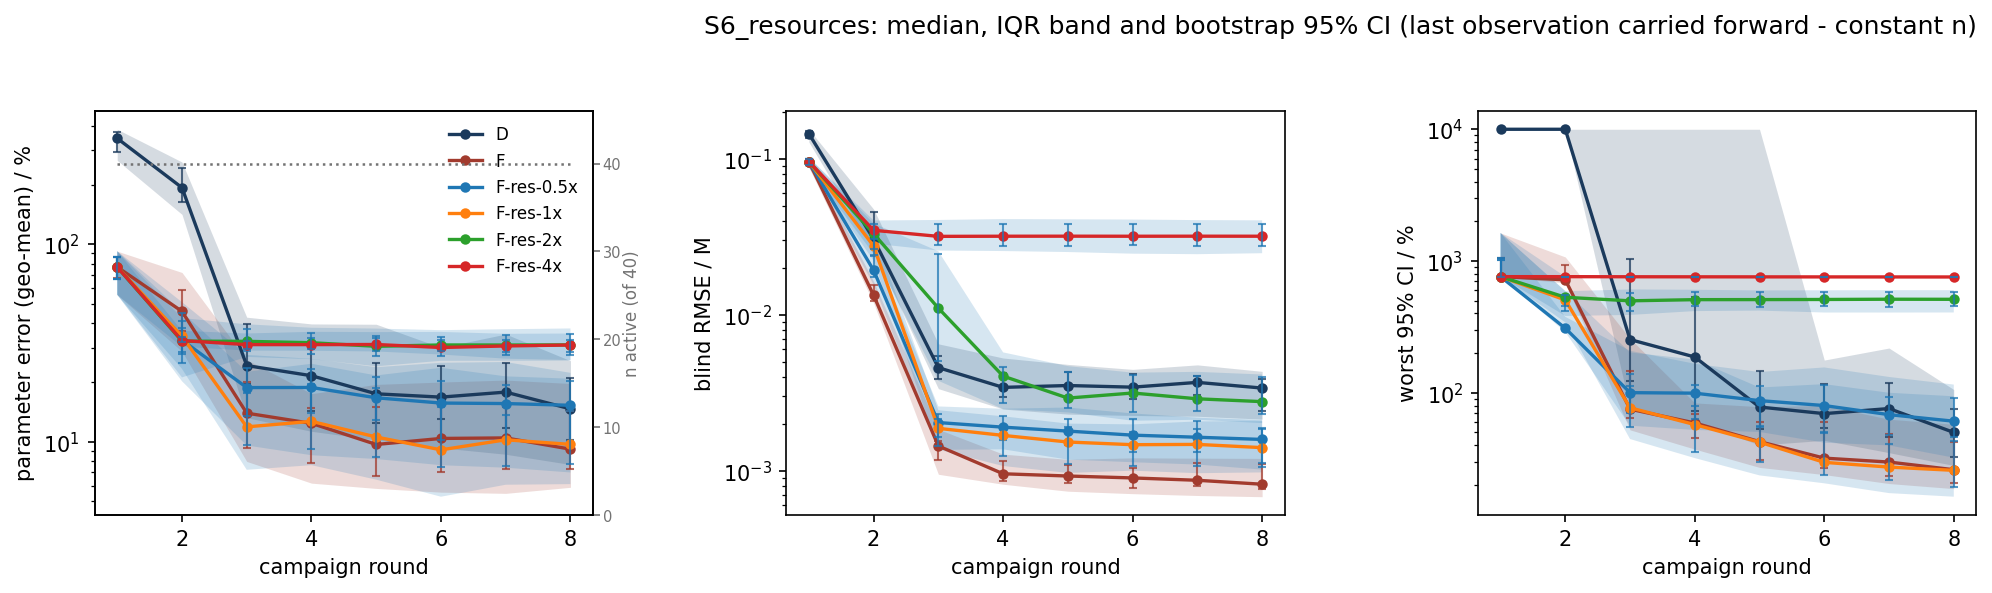

The file beside this chart, header and first rows:
scenario, strategy, metric, basis, round, n_total, n_observed, n_in_summary, n_faulted_cumulative, median, q25, q75, boot_ci_lo, boot_ci_hi
S6_resources, D, param_err_pct, locf, 1, 40, 40, 40, 0, 344.4, 266.4, 382.9, 293.6, 369.9
S6_resources, D, param_err_pct, locf, 2, 40, 40, 40, 0, 193.8, 141.9, 261.4, 164.7, 243.2
S6_resources, D, param_err_pct, locf, 3, 40, 40, 40, 0, 24.32, 13.23, 42.76, 19.52, 39.31
S6_resources, D, param_err_pct, locf, 4, 40, 40, 40, 0, 21.61, 11.3, 39.53, 14.24, 30.67
S6_resources, D, param_err_pct, locf, 5, 40, 40, 40, 0, 17.5, 10.21, 39.39, 12.48, 25.07
S6_resources, D, param_err_pct, locf, 6, 40, 40, 40, 0, 16.84, 9.317, 30.02, 13.11, 24.18
S6_resources, D, param_err_pct, locf, 7, 40, 40, 40, 0, 17.85, 8.644, 35.12, 11.73, 25.04
S6_resources, D, param_err_pct, locf, 8, 40, 40, 40, 0, 14.68, 7.668, 25.73, 10.22, 21.14
S6_resources, F, param_err_pct, locf, 1, 40, 40, 40, 0, 76.79, 55.57, 92.36, 67.61, 86.07
S6_resources, F, param_err_pct, locf, 2, 40, 40, 40, 0, 45.78, 28.69, 72.05, 36.53, 58.55
S6_resources, F, param_err_pct, locf, 3, 40, 40, 40, 0, 13.96, 7.951, 26.05, 9.256, 20.15
S6_resources, F, param_err_pct, locf, 4, 40, 40, 40, 0, 12.4, 6.172, 17.53, 7.836, 14.91
S6_resources, F, param_err_pct, locf, 5, 40, 39, 40, 1, 9.69, 5.804, 19.53, 6.744, 15.06
S6_resources, F, param_err_pct, locf, 6, 40, 38, 40, 2, 10.4, 5.557, 20.07, 7.042, 15.32
S6_resources, F, param_err_pct, locf, 7, 40, 37, 40, 3, 10.46, 5.479, 20.54, 7.314, 15.01
S6_resources, F, param_err_pct, locf, 8, 40, 37, 40, 3, 9.173, 5.88, 19.73, 7.264, 14.25
S6_resources, F-res-0.5x, param_err_pct, locf, 1, 40, 40, 40, 0, 76.79, 55.57, 92.36, 67.09, 86.07
S6_resources, F-res-0.5x, param_err_pct, locf, 2, 40, 40, 40, 0, 32.76, 20.27, 50.99, 25.17, 44.89
S6_resources, F-res-0.5x, param_err_pct, locf, 3, 40, 40, 40, 0, 18.82, 9.577, 27.55, 13.45, 23.55
S6_resources, F-res-0.5x, param_err_pct, locf, 4, 40, 40, 40, 0, 18.84, 8.548, 26.33, 14.07, 23.26
S6_resources, F-res-0.5x, param_err_pct, locf, 5, 40, 40, 40, 0, 16.7, 8.175, 23.87, 12.94, 21.4
S6_resources, F-res-0.5x, param_err_pct, locf, 6, 40, 39, 40, 1, 15.71, 7.609, 25.12, 10.26, 20.44
S6_resources, F-res-0.5x, param_err_pct, locf, 7, 40, 39, 40, 1, 15.62, 7.389, 25.35, 10.14, 19.35
S6_resources, F-res-0.5x, param_err_pct, locf, 8, 40, 39, 40, 1, 15.31, 6.99, 22.34, 10.11, 20.34
S6_resources, F-res-1x, param_err_pct, locf, 1, 40, 40, 40, 0, 76.79, 55.57, 92.36, 67.09, 86.07
S6_resources, F-res-1x, param_err_pct, locf, 2, 40, 40, 40, 0, 34.23, 23.41, 45.46, 28.54, 40.68
S6_resources, F-res-1x, param_err_pct, locf, 3, 40, 40, 40, 0, 11.9, 7.212, 22.62, 9.577, 17.66
S6_resources, F-res-1x, param_err_pct, locf, 4, 40, 40, 40, 0, 12.69, 7.612, 24.84, 9.169, 19.54
S6_resources, F-res-1x, param_err_pct, locf, 5, 40, 39, 40, 1, 10.57, 6.427, 21.68, 8.414, 18.67
S6_resources, F-res-1x, param_err_pct, locf, 6, 40, 39, 40, 1, 9.1, 5.269, 23.7, 7.426, 14.94
S6_resources, F-res-1x, param_err_pct, locf, 7, 40, 39, 40, 1, 10.24, 6.058, 21.45, 7.549, 13.62
S6_resources, F-res-1x, param_err_pct, locf, 8, 40, 38, 40, 2, 9.698, 6.103, 20.87, 7.71, 14.34
S6_resources, F-res-2x, param_err_pct, locf, 1, 40, 40, 40, 0, 76.79, 55.57, 92.36, 67.09, 86.47
S6_resources, F-res-2x, param_err_pct, locf, 2, 40, 40, 40, 0, 32.34, 21.2, 42.33, 27.95, 37.75
S6_resources, F-res-2x, param_err_pct, locf, 3, 40, 39, 40, 1, 32.27, 26.91, 39.37, 28.97, 37.17
S6_resources, F-res-2x, param_err_pct, locf, 4, 40, 39, 40, 1, 31.75, 26.22, 37.81, 27.72, 35.43
S6_resources, F-res-2x, param_err_pct, locf, 5, 40, 39, 40, 1, 30.45, 24.12, 37.45, 27.22, 34.16
S6_resources, F-res-2x, param_err_pct, locf, 6, 40, 39, 40, 1, 30.94, 25.72, 36.77, 27.32, 34.12
S6_resources, F-res-2x, param_err_pct, locf, 7, 40, 39, 40, 1, 30.92, 25.72, 37.17, 27.45, 34.79
S6_resources, F-res-2x, param_err_pct, locf, 8, 40, 39, 40, 1, 30.96, 25.78, 37.51, 27.41, 35.16
S6_resources, F-res-4x, param_err_pct, locf, 1, 40, 40, 40, 0, 76.79, 55.57, 92.36, 67.09, 86.08
S6_resources, F-res-4x, param_err_pct, locf, 2, 40, 40, 40, 0, 32.56, 30.32, 36.46, 31.85, 33.76
S6_resources, F-res-4x, param_err_pct, locf, 3, 40, 40, 40, 0, 31.06, 28.96, 35.36, 29.4, 32.4
S6_resources, F-res-4x, param_err_pct, locf, 4, 40, 40, 40, 0, 31.06, 28.91, 36.05, 29.6, 33.69
S6_resources, F-res-4x, param_err_pct, locf, 5, 40, 40, 40, 0, 31.1, 28.68, 35.94, 28.99, 33.6
S6_resources, F-res-4x, param_err_pct, locf, 6, 40, 40, 40, 0, 30.03, 27.67, 36.01, 28.69, 32.67
S6_resources, F-res-4x, param_err_pct, locf, 7, 40, 40, 40, 0, 30.57, 26.37, 35.24, 28.59, 32.76
S6_resources, F-res-4x, param_err_pct, locf, 8, 40, 40, 40, 0, 30.92, 25.95, 35.35, 28.65, 32.68
S6_resources, D, blind_rmse_M, locf, 1, 40, 40, 40, 0, 0.1445, 0.1277, 0.1542, 0.1353, 0.1505
S6_resources, D, blind_rmse_M, locf, 2, 40, 40, 40, 0, 0.0305, 0.02556, 0.04744, 0.02709, 0.04565
S6_resources, D, blind_rmse_M, locf, 3, 40, 40, 40, 0, 0.004579, 0.003359, 0.006508, 0.003852, 0.005445
S6_resources, D, blind_rmse_M, locf, 4, 40, 40, 40, 0, 0.003423, 0.002486, 0.00528, 0.002979, 0.004254
S6_resources, D, blind_rmse_M, locf, 5, 40, 40, 40, 0, 0.003518, 0.002308, 0.004806, 0.002898, 0.004316
S6_resources, D, blind_rmse_M, locf, 6, 40, 40, 40, 0, 0.003434, 0.002262, 0.004464, 0.002864, 0.00418
S6_resources, D, blind_rmse_M, locf, 7, 40, 40, 40, 0, 0.003685, 0.002236, 0.004771, 0.003053, 0.00407
S6_resources, D, blind_rmse_M, locf, 8, 40, 40, 40, 0, 0.003389, 0.002143, 0.004337, 0.002405, 0.003892
S6_resources, F, blind_rmse_M, locf, 1, 40, 40, 40, 0, 0.09581, 0.08819, 0.1017, 0.09145, 0.09997
S6_resources, F, blind_rmse_M, locf, 2, 40, 40, 40, 0, 0.01332, 0.01188, 0.01633, 0.0123, 0.01551
S6_resources, F, blind_rmse_M, locf, 3, 40, 40, 40, 0, 0.001441, 0.00095, 0.001844, 0.001169, 0.001549
S6_resources, F, blind_rmse_M, locf, 4, 40, 40, 40, 0, 0.000957, 0.00082, 0.001279, 0.0008546, 0.001156
... 84 more rows
